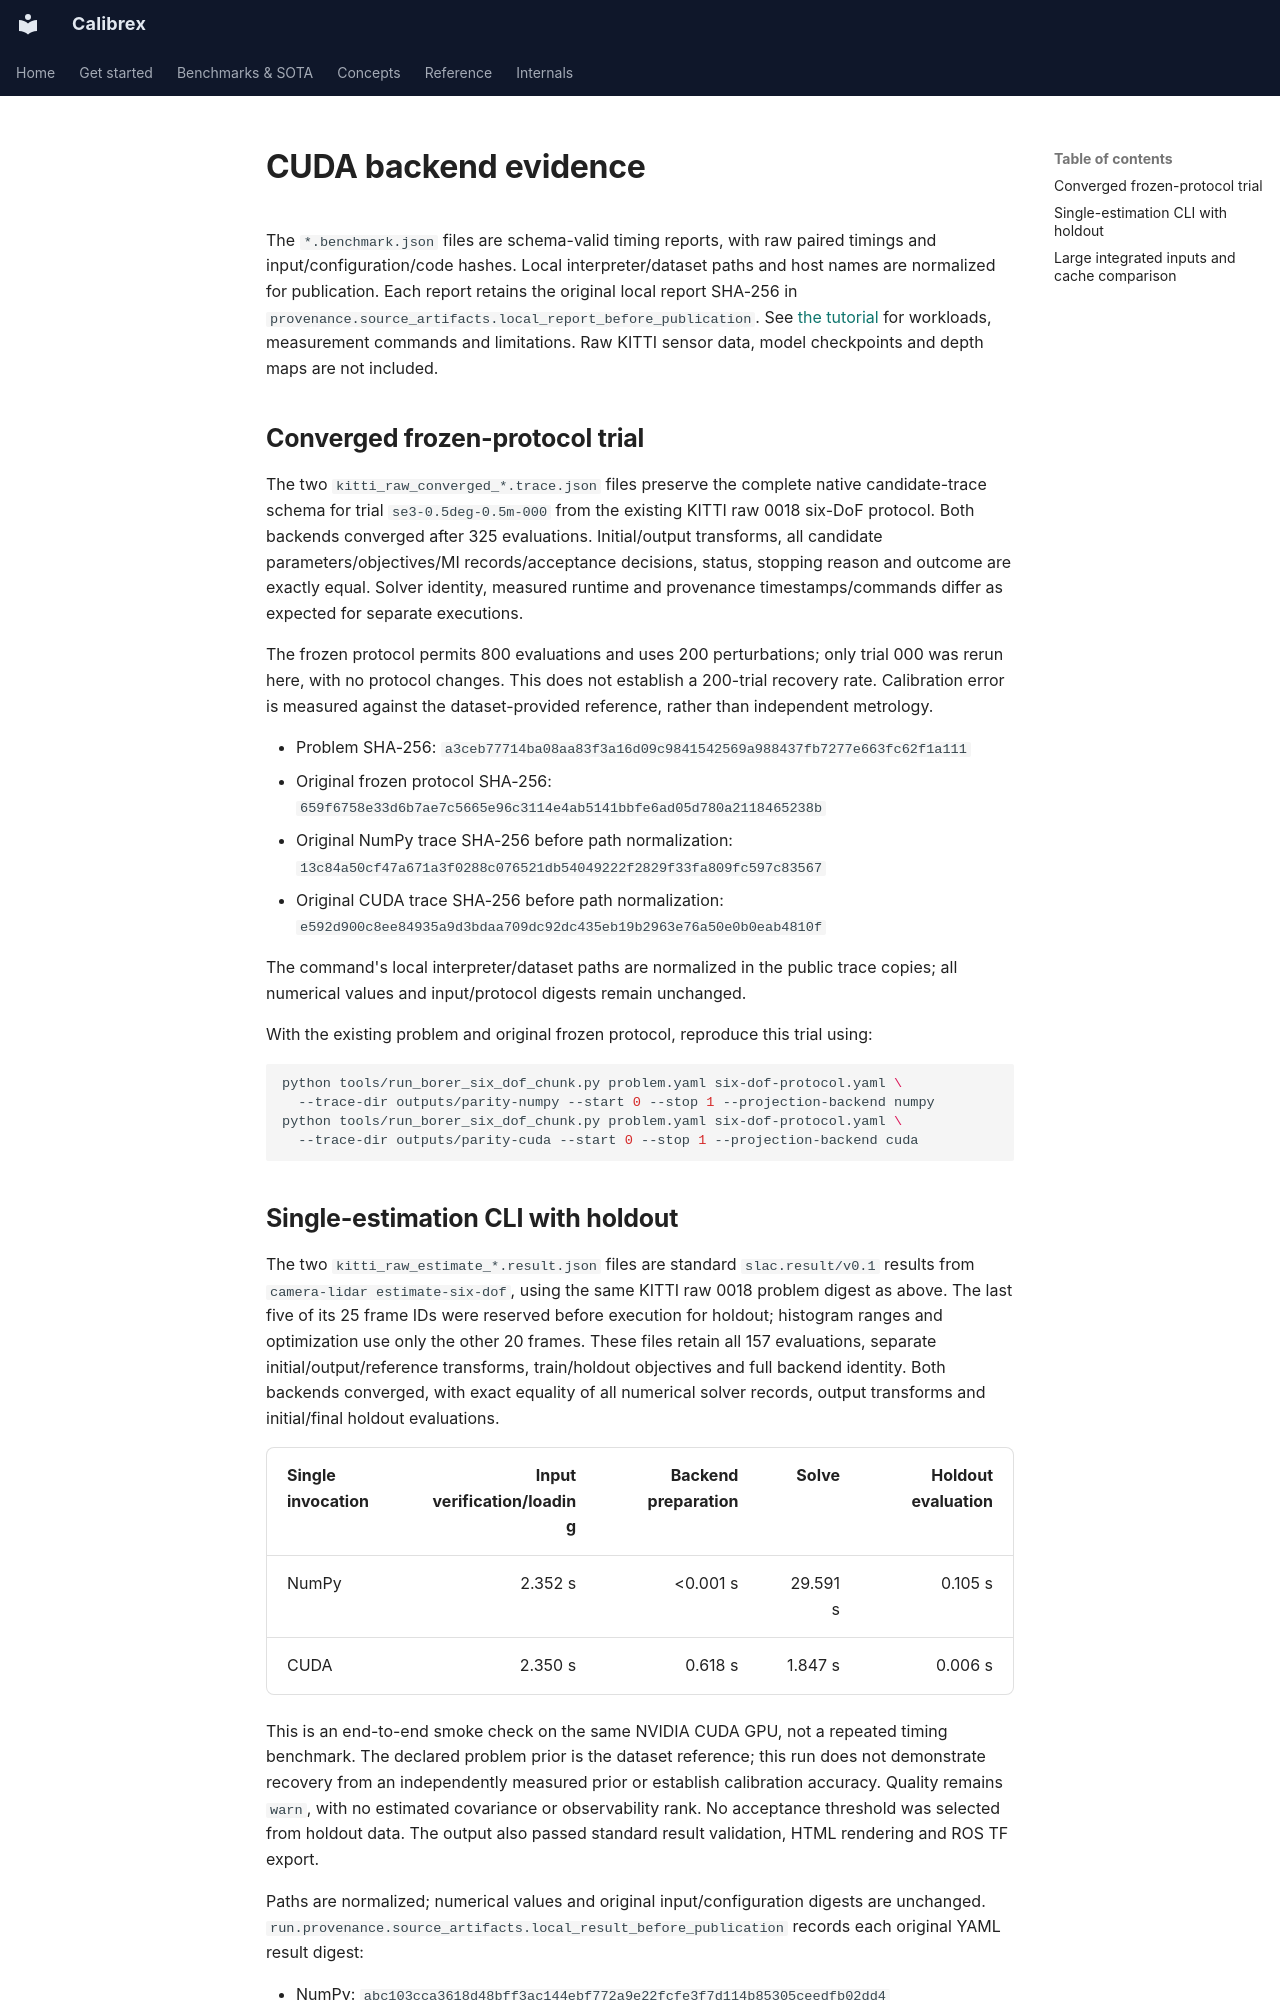

repository: rsasaki0109/Calibrex · page: assets/gpu_acceleration/index.html · generator: mkdocs

# CUDA backend evidence

The `*.benchmark.json` files are schema-valid timing reports, with raw paired
timings and input/configuration/code hashes. Local interpreter/dataset paths
and host names are normalized for publication. Each report retains the original
local report SHA-256 in `provenance.source_artifacts.local_report_before_publication`.
See [the tutorial](../../tutorials/gpu_acceleration.md) for workloads, measurement
commands and limitations. Raw KITTI sensor data, model checkpoints and depth maps
are not included.

## Converged frozen-protocol trial

The two `kitti_raw_converged_*.trace.json` files preserve the complete native
candidate-trace schema for trial `se3-0.5deg-0.5m-000` from the existing
KITTI raw 0018 six-DoF protocol. Both backends converged after
325 evaluations. Initial/output transforms, all candidate
parameters/objectives/MI records/acceptance decisions, status, stopping reason
and outcome are exactly equal. Solver identity, measured runtime and provenance
timestamps/commands differ as expected for separate executions.

The frozen protocol permits 800 evaluations and uses 200 perturbations; only
trial 000 was rerun here, with no protocol changes. This does not establish a
200-trial recovery rate. Calibration error is measured against the
dataset-provided reference, rather than independent metrology.

- Problem SHA-256: `a3ceb77714ba08aa83f3a16d09c9841542569a988437fb7277e663fc62f1a111`
- Original frozen protocol SHA-256: `659f6758e33d6b7ae7c5665e96c3114e4ab5141bbfe6ad05d780a2118465238b`
- Original NumPy trace SHA-256 before path normalization: `13c84a50cf47a671a3f0288c076521db54049222f2829f33fa809fc597c83567`
- Original CUDA trace SHA-256 before path normalization: `e592d900c8ee84935a9d3bdaa709dc92dc435eb19b2963e76a50e0b0eab4810f`

The command's local interpreter/dataset paths are normalized in the public trace
copies; all numerical values and input/protocol digests remain unchanged.

With the existing problem and original frozen protocol, reproduce this trial using:

```bash
python tools/run_borer_six_dof_chunk.py problem.yaml six-dof-protocol.yaml \
  --trace-dir outputs/parity-numpy --start 0 --stop 1 --projection-backend numpy
python tools/run_borer_six_dof_chunk.py problem.yaml six-dof-protocol.yaml \
  --trace-dir outputs/parity-cuda --start 0 --stop 1 --projection-backend cuda
```
